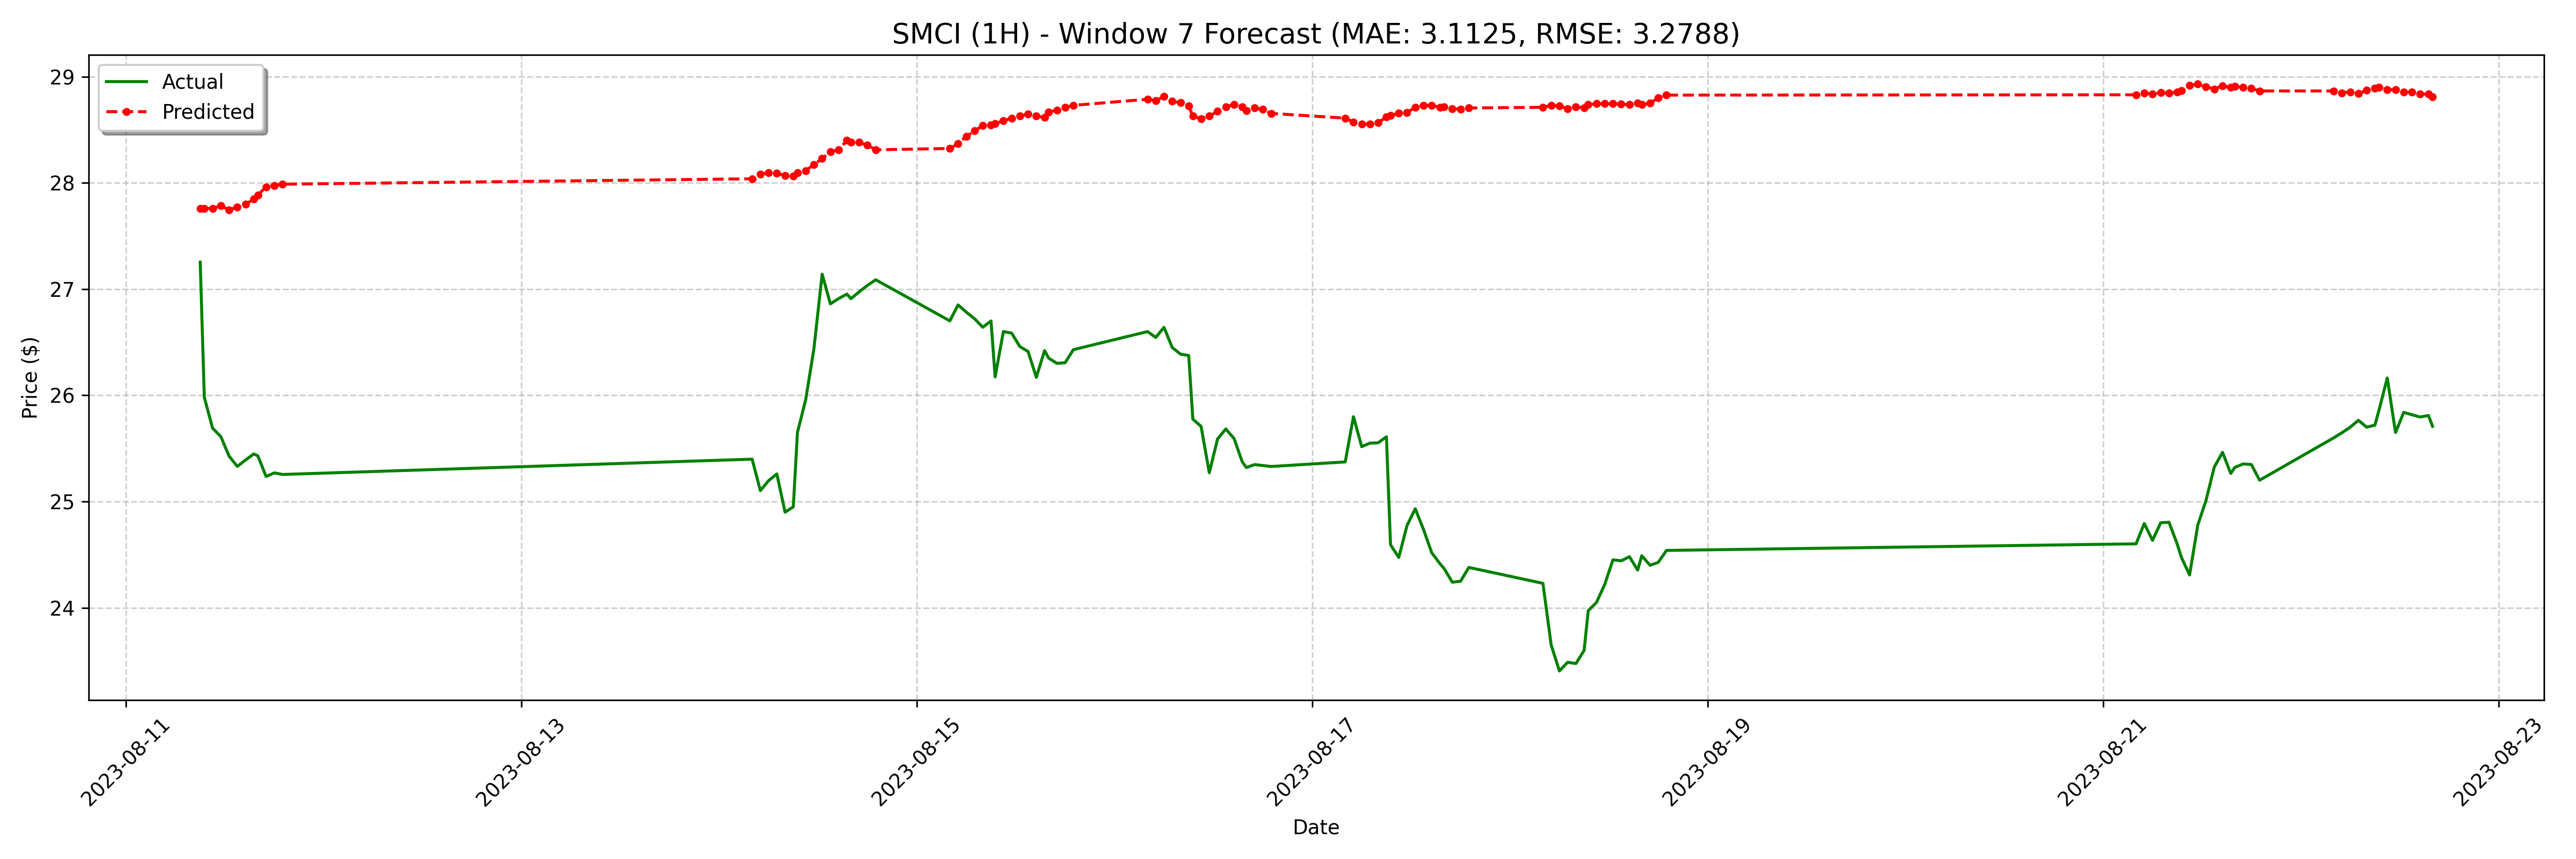

The file beside this chart, header and first rows:
date, actual, forecast
2023-08-11 09:00:00-04:00, 27.25, 27.76
2023-08-11 09:30:00-04:00, 25.98, 27.76
2023-08-11 10:30:00-04:00, 25.69, 27.76
2023-08-11 11:30:00-04:00, 25.61, 27.78
2023-08-11 12:30:00-04:00, 25.43, 27.75
2023-08-11 13:30:00-04:00, 25.33, 27.77
2023-08-11 14:30:00-04:00, 25.39, 27.8
2023-08-11 15:30:00-04:00, 25.45, 27.85
2023-08-11 16:00:00-04:00, 25.43, 27.89
2023-08-11 17:00:00-04:00, 25.24, 27.96
2023-08-11 18:00:00-04:00, 25.27, 27.97
2023-08-11 19:00:00-04:00, 25.26, 27.99
2023-08-14 04:00:00-04:00, 25.4, 28.04
2023-08-14 05:00:00-04:00, 25.1, 28.08
2023-08-14 06:00:00-04:00, 25.2, 28.1
2023-08-14 07:00:00-04:00, 25.26, 28.09
2023-08-14 08:00:00-04:00, 24.9, 28.07
2023-08-14 09:00:00-04:00, 24.95, 28.06
2023-08-14 09:30:00-04:00, 25.65, 28.1
2023-08-14 10:30:00-04:00, 25.96, 28.11
2023-08-14 11:30:00-04:00, 26.44, 28.17
2023-08-14 12:30:00-04:00, 27.14, 28.23
2023-08-14 13:30:00-04:00, 26.86, 28.29
2023-08-14 14:30:00-04:00, 26.91, 28.31
2023-08-14 15:30:00-04:00, 26.95, 28.4
2023-08-14 16:00:00-04:00, 26.91, 28.38
2023-08-14 17:00:00-04:00, 26.98, 28.38
2023-08-14 18:00:00-04:00, 27.04, 28.36
2023-08-14 19:00:00-04:00, 27.09, 28.31
2023-08-15 04:00:00-04:00, 26.7, 28.32
2023-08-15 05:00:00-04:00, 26.85, 28.37
2023-08-15 06:00:00-04:00, 26.78, 28.44
2023-08-15 07:00:00-04:00, 26.72, 28.49
2023-08-15 08:00:00-04:00, 26.64, 28.54
2023-08-15 09:00:00-04:00, 26.7, 28.55
2023-08-15 09:30:00-04:00, 26.17, 28.56
2023-08-15 10:30:00-04:00, 26.6, 28.58
2023-08-15 11:30:00-04:00, 26.59, 28.61
2023-08-15 12:30:00-04:00, 26.46, 28.63
2023-08-15 13:30:00-04:00, 26.41, 28.65
2023-08-15 14:30:00-04:00, 26.17, 28.63
2023-08-15 15:30:00-04:00, 26.42, 28.62
2023-08-15 16:00:00-04:00, 26.35, 28.67
2023-08-15 17:00:00-04:00, 26.3, 28.69
2023-08-15 18:00:00-04:00, 26.31, 28.71
2023-08-15 19:00:00-04:00, 26.43, 28.73
2023-08-16 04:00:00-04:00, 26.6, 28.79
2023-08-16 05:00:00-04:00, 26.55, 28.77
2023-08-16 06:00:00-04:00, 26.64, 28.81
2023-08-16 07:00:00-04:00, 26.45, 28.77
2023-08-16 08:00:00-04:00, 26.39, 28.76
2023-08-16 09:00:00-04:00, 26.38, 28.72
2023-08-16 09:30:00-04:00, 25.78, 28.63
2023-08-16 10:30:00-04:00, 25.71, 28.6
2023-08-16 11:30:00-04:00, 25.27, 28.63
2023-08-16 12:30:00-04:00, 25.59, 28.67
2023-08-16 13:30:00-04:00, 25.68, 28.72
2023-08-16 14:30:00-04:00, 25.59, 28.74
2023-08-16 15:30:00-04:00, 25.37, 28.72
2023-08-16 16:00:00-04:00, 25.32, 28.68
... 68 more rows
